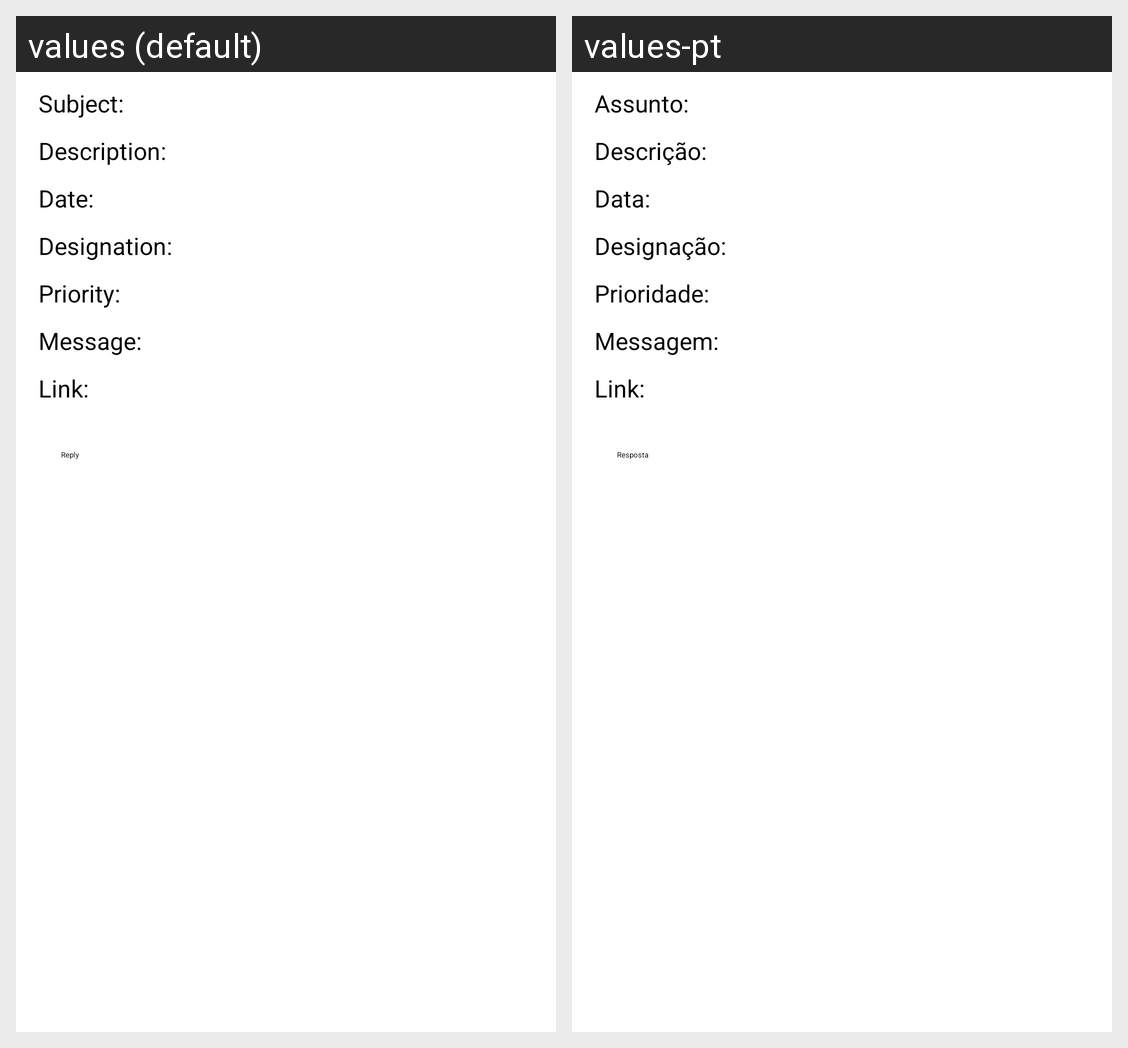

Here is an Android app screen in its default locale and in the app's own translations. Write out the translated-string differences for the strings that appear on this screen.
Android screen res/layout/notifications_item.xml rendered under 2 locales, left to right: values (default), values-pt. Device: Nexus 5 (rendered at 1080×1920; each locale shown at half size, 540×960, under a caption strip naming it); theme Theme.Sigarra.
Strings drawn on this screen, with the default value and each locale's value (text and hints the layout hard-codes, and strings that could not be matched under every locale, appear in the picture but are not listed):

lb_subject
  values: Subject:
  values-pt: Assunto:

lb_description
  values: Description:
  values-pt: Descrição:

lb_date
  values: Date:
  values-pt: Data:

lb_designation
  values: Designation:
  values-pt: Designação:

lb_priority
  values: Priority:
  values-pt: Prioridade:

lb_message
  values: Message:
  values-pt: Messagem:

lb_link
  values: Link:
  values-pt: Link:

lb_reply_notification
  values: Reply
  values-pt: Resposta
